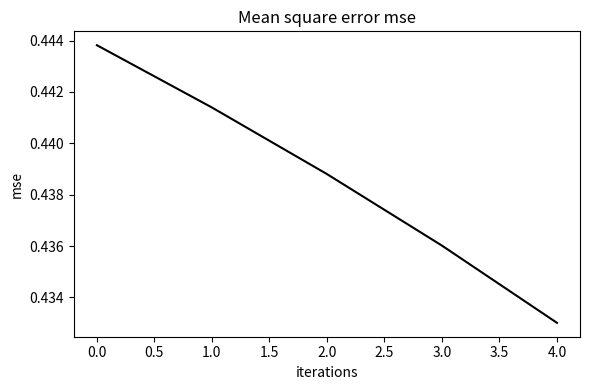
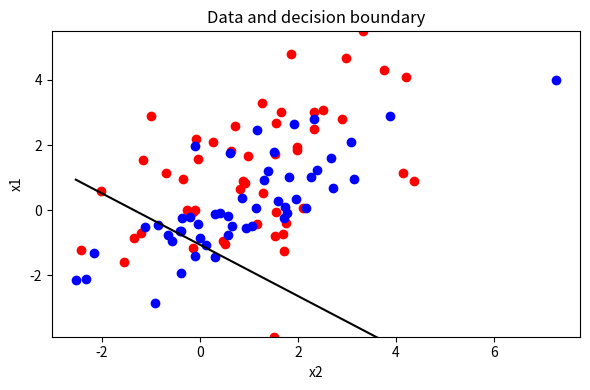
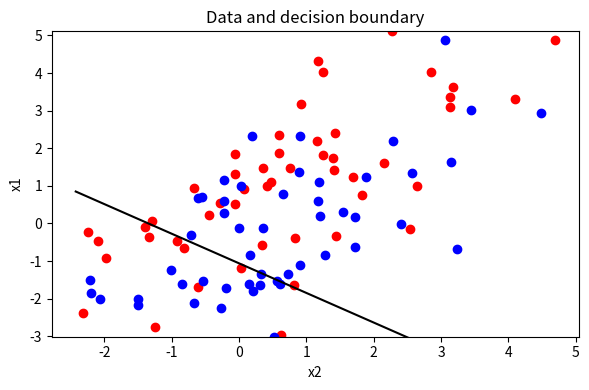

The script that saved these images, in order:


import numpy as np
import matplotlib.pyplot as plt
import math





class Perceptron():
    def __init__(self,inputs, targets):
        self.inputs=inputs
        self.targets=targets
        [N,p]=self.inputs.shape 
      
        self.weights = np.random.rand(p+1,1)

    def sigmoid(self, x):
       
        return (1 / (1 + np.exp(-x)))

    def sigmoid_deriv(self, x):
       
        return np.exp(-x)/((1 + np.exp(-x))**2)

    def train(self, its, niu):
    
        [N,p]=self.inputs.shape 
        
        delta_weights = np.zeros((p+1,N))
  
        self.mse=np.zeros(its)
       
        self.T=list(range(its)) 
        
        for iteration in (range(its)):
            
            one_column=np.ones((N,1))
            inputs1=np.hstack((one_column, self.inputs)) 
            
           
            z = np.dot(inputs1, self.weights)
            
          
            activation = self.sigmoid(z)

           
            self.mse[iteration] =sum((activation - self.targets)**2)/N 
      
           
            for i in range(N): 
                cost_prime = 2*(activation[i] - self.targets[i])
                
                for j in range(p+1): 
                    delta_weights[j][i] = cost_prime * inputs1[i][j] * self.sigmoid_deriv(z[i])
                    
                    
            
            delta_avg = np.array([np.average(delta_weights, axis=1)]).T
            
           
            self.weights = self.weights - niu * delta_avg
         
            
    def output(self, inputs):
        inputs1=np.append([1], inputs) 
        return self.sigmoid(np.dot(inputs1, self.weights))
    
    
    def errors(self, data_test, targets_test):
       
        output_test = []
        error_test = 0
        
        N_test=len(data_test)
        
        for i in range(N_test):
           
            x_test = data_test[i]
            
            out = self.output(x_test)
            
            output_test.append(out.tolist())
            
            class_test=np.ravel(np.rint(output_test))
           
            class_test=class_test.astype(int)
            
            targets_test_1D=np.ravel(targets_test)
           
            if abs (class_test[i]-targets_test_1D[i]) > 0.01:
               
                    error_test+= 1
            
        error_test_percent= error_test/N_test*100         
        #print results
        print("Class observed")    
        print(targets_test_1D) 
        print("Class predicted")
        print(class_test) 
        return error_test, error_test_percent 
               
    
    
    def plot_mse(self):
        fig = plt.figure(figsize=(6,4))
        ax = fig.add_subplot(1, 1, 1)
        ax.plot(self.T, self.mse, c='k')
        ax.set_title('Mean square error mse', style='italic')
        ax.set_ylabel('mse', style='italic')
        ax.set_xlabel('iterations', style='italic')
        plt.tight_layout()
        plt.show()
        fig.savefig('perceptron_mse.png')
        
    def plot_data(self, data1, data2):
        
        x1_min=min(np.append(data_train1[:,0],data2[:,0] ))
        x1_max=max(np.append(data_train1[:,0],data2[:,0] ))
        #calculating the corresponding x2 using the weights 
        x2_x1_min=(-self.weights[0]-self.weights[1]*x1_min)/self.weights[2]
        x2_x1_max=(-self.weights[0]-self.weights[1]*x1_max)/self.weights[2]
        #min and max x2
        x2_min=min(np.append(data1[:,1],data2[:,1] ))
        x2_max=max(np.append(data1[:,1],data2[:,1] ))
        
     
        fig = plt.figure(figsize=(6,4)) 
        ax = fig.add_subplot(1, 1, 1)
        
        ax.plot(data1[:,0], data1[:,1], 'ro', data2[:,0], data2[:,1], 'bo')
        ax.plot([x1_min, x1_max],  [x2_x1_min, x2_x1_max], 'k')
        ax.set_ylim([x2_min,x2_max])
        ax.set_title('Data and decision boundary', style='italic')
        ax.set_ylabel('x1', style='italic')
        ax.set_xlabel('x2', style='italic')
        plt.tight_layout()
        plt.show()
        fig.savefig('perceptron_data.png')



niu = 0.6 
epochs = 5

N_train=50 
N_test=50 

 
mean1 = np.array([0.8, 1])  
mean2 = np.array([0.5, 0])   
var1=1 
var2=2
var3=5
cor12=0.8 



cov12=cor12*math.sqrt(var1)*math.sqrt(var2)*math.sqrt(var3) 
cov1 = np.array([[var1, cov12], [cov12, var2]])  
cov2 = cov1  
data_train1 = np.random.multivariate_normal(mean1, cov1, N_train)
data_train2 = np.random.multivariate_normal(mean2, cov2, N_train)
targets_train1=np.zeros((N_train, 1))
targets_train2=np.ones((N_train, 1))
data_train=np.append(data_train1,data_train2, axis=0 )
targets_train=np.append(targets_train1,targets_train2, axis=0 )

data_test1 = np.random.multivariate_normal(mean1, cov1, N_test)
data_test2 = np.random.multivariate_normal(mean2, cov2, N_test)
targets_test1=np.zeros((N_test, 1))
targets_test2=np.ones((N_test, 1))
data_test=np.append(data_test1,data_test2, axis=0 )
targets_test=np.append(targets_test1,targets_test2, axis=0 )


mdiff=mean1-mean2

inv_cov1=np.linalg.inv(cov1)

m0=np.dot(mdiff,inv_cov1)
mahalanobis_distance_square=np.dot(m0,mdiff)
mahalanobis_distance=math.sqrt(mahalanobis_distance_square)



perceptron = Perceptron(data_train, targets_train) 








mse=perceptron.train(epochs, niu) 

[error_train, error_train_percent]=perceptron.errors(data_train, targets_train)
print("Training errors: %3d" % (error_train))
print("Training errors: %4.1f %%" % (error_train_percent))
#testing errors
[error_test, error_test_percent]=perceptron.errors(data_test, targets_test)
print("Test errors: %3d" % (error_test))
print("Test errors: %4.1f %%" % (error_test_percent))


#plot mse and data
perceptron.plot_mse() 
perceptron.plot_data(data_train1, data_train2) 
perceptron.plot_data(data_test1, data_test2) 
print("Mahalanobis distance between classes: %4.1f " % (mahalanobis_distance))


# In[ ]:




